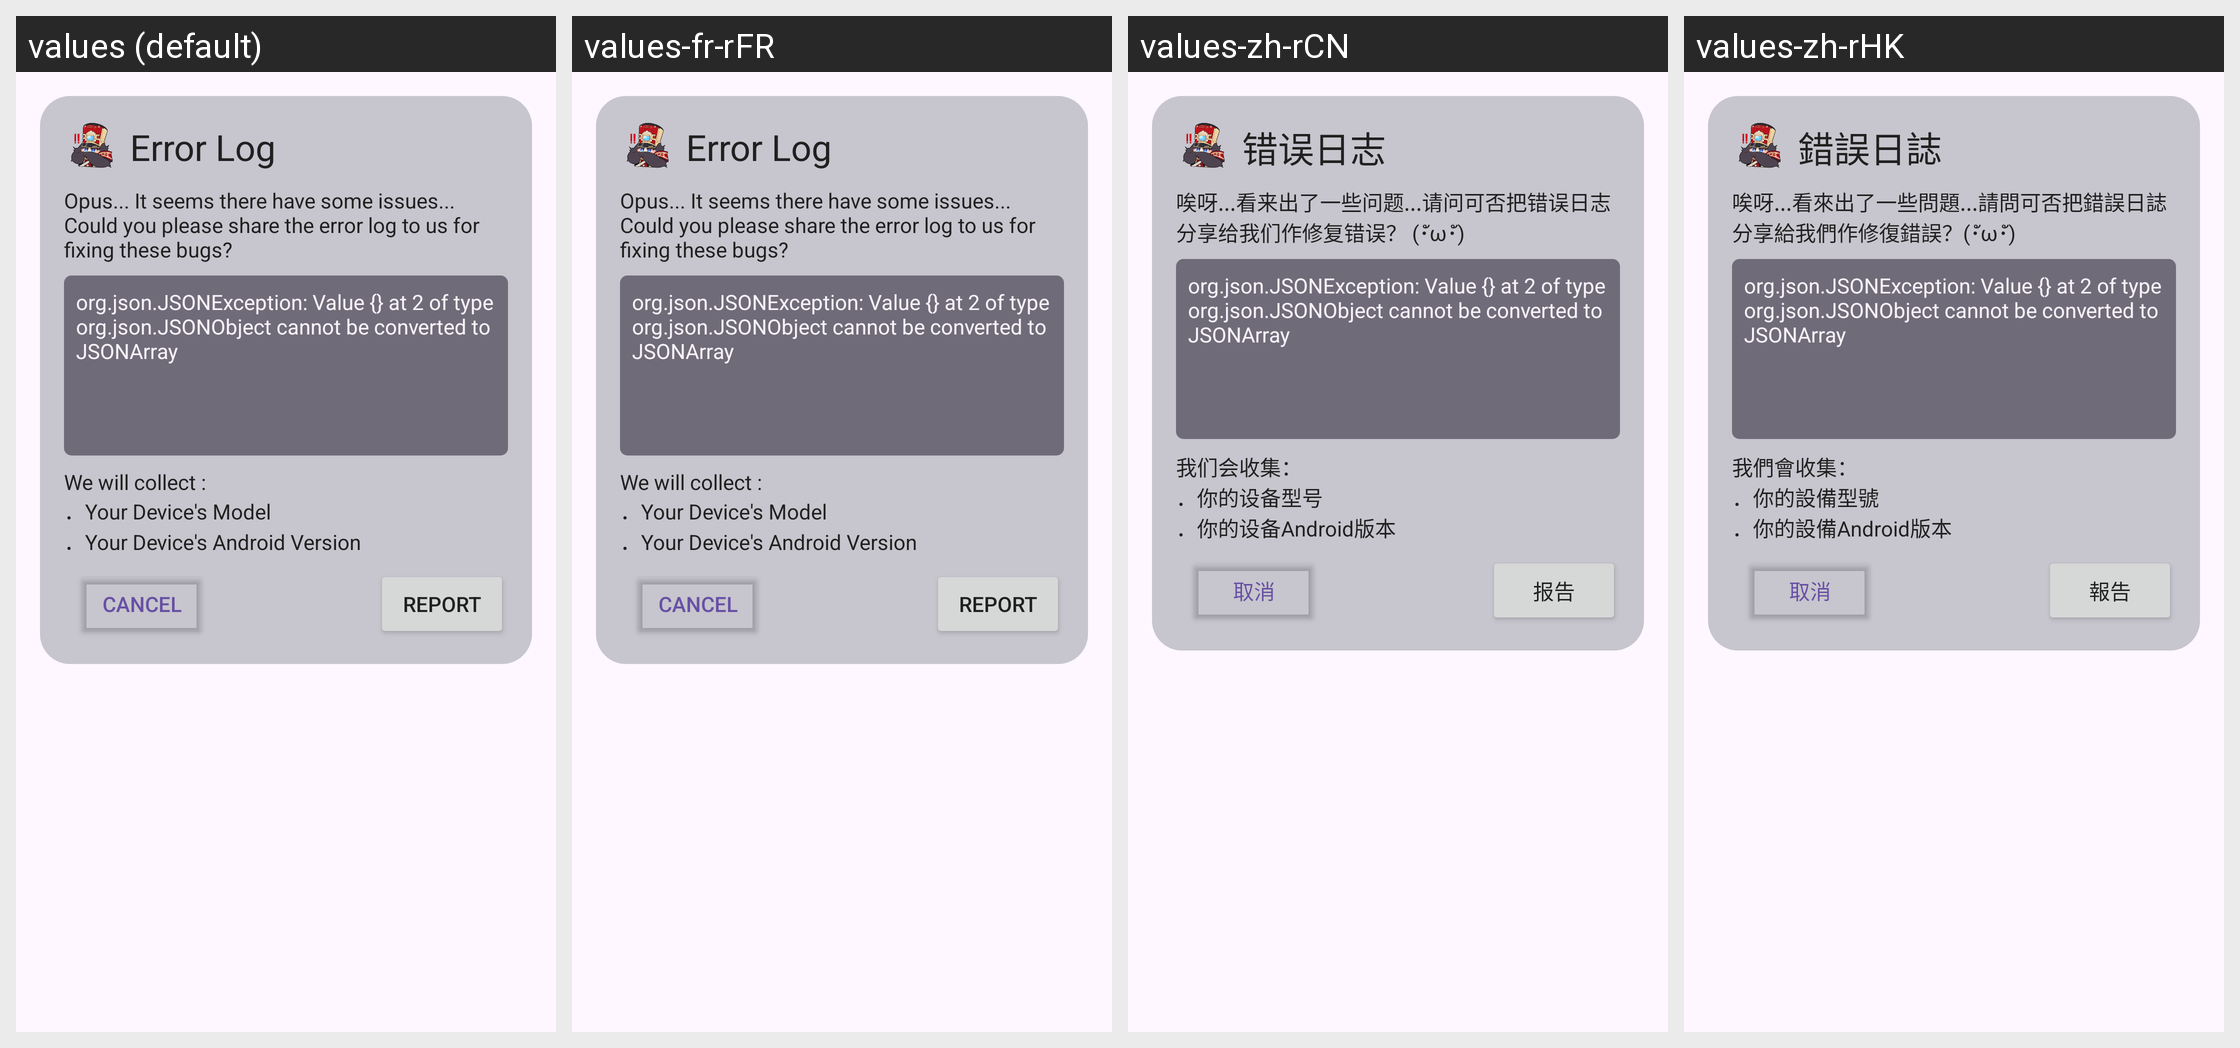

The same Android screen rendered under several of its app's locales, left to right. List the strings drawn on it with the default value and each locale's translation.
Android screen res/layout/fragment_dialog_bug.xml rendered under 4 locales, left to right: values (default), values-fr-rFR, values-zh-rCN, values-zh-rHK. Device: Nexus 5 (rendered at 1080×1920; each locale shown at half size, 540×960, under a caption strip naming it); theme Theme.HonkaiStargazer.
Other locales in the repository, not shown: values-de-rDE, values-en, values-es, values-in, values-ja-rJP, values-ko-rKR, values-pt-rPT, values-ru-rRU, values-th, values-uk, values-vi.
Strings drawn on this screen, with the default value and each locale's value (text and hints the layout hard-codes, and strings that could not be matched under every locale, appear in the picture but are not listed):

bug_title
  values: Error Log
  values-fr-rFR: Error Log
  values-zh-rCN: 错误日志
  values-zh-rHK: 錯誤日誌

bug_desc
  values: Opus... It seems there have some issues... Could you please share the error log to us for fixing these bugs?
  values-fr-rFR: Opus... It seems there have some issues... Could you please share the error log to us for fixing these bugs?
  values-zh-rCN: 唉呀...看来出了一些问题...请问可否把错误日志分享给我们作修复错误？ (･ัω･ั)
  values-zh-rHK: 唉呀...看來出了一些問題...請問可否把錯誤日誌分享給我們作修復錯誤？(･ัω･ั)

bug_collect_data
  values: We will collect : 
      ．Your Device's Model
      ．Your Device's Android Version
  values-fr-rFR: We will collect : 
      ．Your Device's Model
      ．Your Device's Android Version
  values-zh-rCN: 我们会收集：
      ．你的设备型号
      ．你的设备Android版本
  values-zh-rHK: 我們會收集：
      ．你的設備型號
      ．你的設備Android版本

cancel
  values: Cancel
  values-fr-rFR: Cancel
  values-zh-rCN: 取消
  values-zh-rHK: 取消

bug_report_btn_report
  values: Report
  values-fr-rFR: Report
  values-zh-rCN: 报告
  values-zh-rHK: 報告
